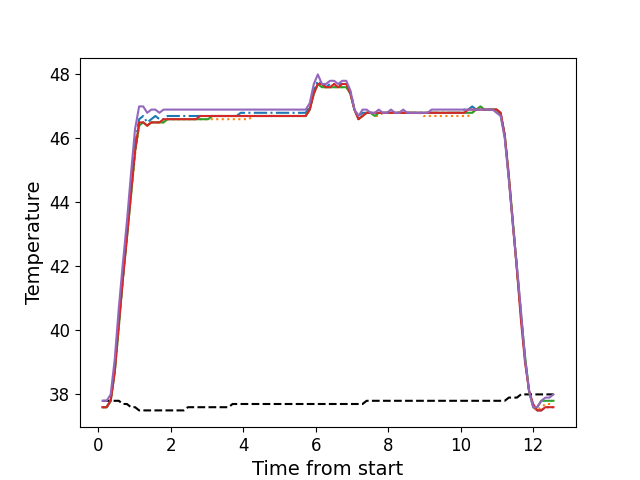

Source data for this figure (header and first rows):
, times, neutral, z1, z2, z3, z4, z5
0, 0.1206, 37.8, 37.6, 37.6, 37.6, 37.6, 37.8
1, 0.2326, 37.8, 37.6, 37.6, 37.6, 37.6, 37.8
2, 0.3452, 37.8, 37.8, 37.8, 37.8, 37.8, 38.0
3, 0.4569, 37.8, 38.8, 38.7, 38.7, 38.7, 39.1
4, 0.569, 37.8, 40.3, 40.1, 40.1, 40.2, 40.7
5, 0.6813, 37.7, 41.7, 41.6, 41.6, 41.6, 42.1
6, 0.7929, 37.7, 43.0, 42.9, 42.9, 42.9, 43.4
7, 0.9055, 37.6, 44.4, 44.2, 44.2, 44.3, 44.9
8, 1.018, 37.6, 45.8, 45.5, 45.6, 45.6, 46.3
9, 1.13, 37.5, 46.6, 46.4, 46.4, 46.5, 47.0
10, 1.241, 37.5, 46.7, 46.5, 46.5, 46.5, 47.0
11, 1.354, 37.5, 46.5, 46.4, 46.4, 46.4, 46.8
12, 1.466, 37.5, 46.6, 46.5, 46.5, 46.5, 46.9
13, 1.578, 37.5, 46.7, 46.5, 46.5, 46.5, 46.9
14, 1.69, 37.5, 46.6, 46.5, 46.5, 46.5, 46.8
15, 1.802, 37.5, 46.6, 46.5, 46.5, 46.6, 46.9
16, 1.914, 37.5, 46.7, 46.6, 46.6, 46.6, 46.9
17, 2.026, 37.5, 46.7, 46.6, 46.6, 46.6, 46.9
18, 2.138, 37.5, 46.7, 46.6, 46.6, 46.6, 46.9
19, 2.251, 37.5, 46.7, 46.6, 46.6, 46.6, 46.9
20, 2.363, 37.5, 46.7, 46.6, 46.6, 46.6, 46.9
21, 2.474, 37.6, 46.7, 46.6, 46.6, 46.6, 46.9
22, 2.587, 37.6, 46.7, 46.6, 46.6, 46.6, 46.9
23, 2.698, 37.6, 46.7, 46.6, 46.6, 46.6, 46.9
24, 2.811, 37.6, 46.7, 46.6, 46.6, 46.7, 46.9
25, 2.923, 37.6, 46.7, 46.6, 46.6, 46.7, 46.9
26, 3.034, 37.6, 46.7, 46.6, 46.6, 46.7, 46.9
27, 3.147, 37.6, 46.7, 46.6, 46.7, 46.7, 46.9
28, 3.259, 37.6, 46.7, 46.6, 46.7, 46.7, 46.9
29, 3.371, 37.6, 46.7, 46.6, 46.7, 46.7, 46.9
30, 3.482, 37.6, 46.7, 46.6, 46.7, 46.7, 46.9
31, 3.595, 37.6, 46.7, 46.6, 46.7, 46.7, 46.9
32, 3.708, 37.7, 46.7, 46.6, 46.7, 46.7, 46.9
33, 3.819, 37.7, 46.7, 46.6, 46.7, 46.7, 46.9
34, 3.932, 37.7, 46.8, 46.6, 46.7, 46.7, 46.9
35, 4.043, 37.7, 46.8, 46.6, 46.7, 46.7, 46.9
36, 4.156, 37.7, 46.8, 46.6, 46.7, 46.7, 46.9
37, 4.268, 37.7, 46.8, 46.7, 46.7, 46.7, 46.9
38, 4.379, 37.7, 46.8, 46.7, 46.7, 46.7, 46.9
39, 4.492, 37.7, 46.8, 46.7, 46.7, 46.7, 46.9
40, 4.604, 37.7, 46.8, 46.7, 46.7, 46.7, 46.9
41, 4.716, 37.7, 46.8, 46.7, 46.7, 46.7, 46.9
42, 4.828, 37.7, 46.8, 46.7, 46.7, 46.7, 46.9
43, 4.94, 37.7, 46.8, 46.7, 46.7, 46.7, 46.9
44, 5.053, 37.7, 46.8, 46.7, 46.7, 46.7, 46.9
45, 5.164, 37.7, 46.8, 46.7, 46.7, 46.7, 46.9
46, 5.276, 37.7, 46.8, 46.7, 46.7, 46.7, 46.9
47, 5.388, 37.7, 46.8, 46.7, 46.7, 46.7, 46.9
48, 5.501, 37.7, 46.8, 46.7, 46.7, 46.7, 46.9
49, 5.612, 37.7, 46.8, 46.7, 46.7, 46.7, 46.9
50, 5.725, 37.7, 46.8, 46.7, 46.7, 46.7, 46.9
51, 5.836, 37.7, 47.0, 46.9, 46.9, 46.9, 47.1
52, 5.949, 37.7, 47.5, 47.4, 47.4, 47.4, 47.7
53, 6.06, 37.7, 47.8, 47.7, 47.7, 47.7, 48.0
54, 6.172, 37.7, 47.7, 47.6, 47.6, 47.7, 47.7
55, 6.285, 37.7, 47.6, 47.6, 47.6, 47.6, 47.7
56, 6.397, 37.7, 47.7, 47.6, 47.6, 47.6, 47.8
57, 6.509, 37.7, 47.7, 47.6, 47.6, 47.7, 47.8
58, 6.621, 37.7, 47.7, 47.6, 47.6, 47.6, 47.7
59, 6.733, 37.7, 47.7, 47.6, 47.6, 47.7, 47.8
... 52 more rows
